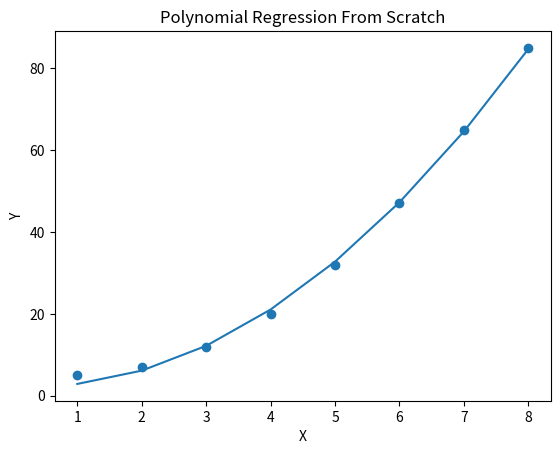
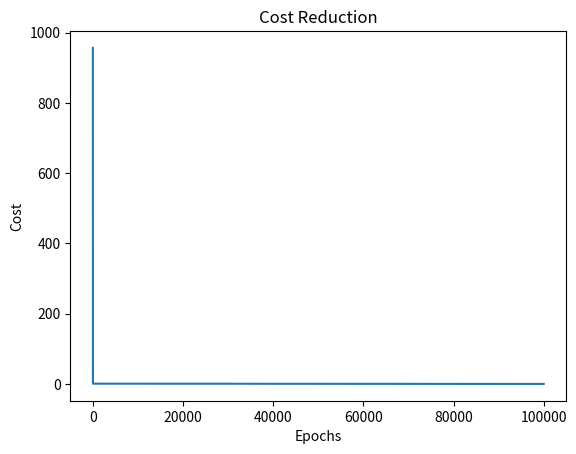

The script that saved these images, in order:
import numpy as np
import matplotlib.pyplot as plt


class PolynomialRegressionScratch:

    def __init__(self, degree=2, learning_rate=0.001, epochs=10000):

        self.degree = degree
        self.learning_rate = learning_rate
        self.epochs = epochs

        self.weights = None
        self.bias = 0

        self.cost_history = []

    # Create polynomial features
    def polynomial_features(self, x):

        features = []

        for d in range(1, self.degree + 1):
            features.append(x ** d)

        return np.column_stack(features)

    # Prediction
    def predict(self, x):

        x_poly = self.polynomial_features(x)

        return np.dot(x_poly, self.weights) + self.bias

    # Cost function
    def compute_cost(self, y, predictions):

        m = len(y)

        cost = (1 / (2 * m)) * np.sum((predictions - y) ** 2)

        return cost

    # Training
    def fit(self, x, y):

        x_poly = self.polynomial_features(x)

        m, n = x_poly.shape

        # Initialize weights
        self.weights = np.zeros(n)

        for epoch in range(self.epochs):

            predictions = np.dot(x_poly, self.weights) + self.bias

            # Gradients
            dw = (1 / m) * np.dot(x_poly.T, (predictions - y))

            db = (1 / m) * np.sum(predictions - y)

            # Update parameters
            self.weights = self.weights - self.learning_rate * dw

            self.bias = self.bias - self.learning_rate * db

            # Cost
            cost = self.compute_cost(y, predictions)

            self.cost_history.append(cost)

            if epoch % 1000 == 0:
                print(f"Epoch {epoch}, Cost: {cost:.4f}")


# Dataset
x = np.array([1, 2, 3, 4, 5, 6, 7, 8])

y = np.array([5, 7, 12, 20, 32, 47, 65, 85])


# Model
model = PolynomialRegressionScratch(
    degree=2,
    learning_rate=0.0001,
    epochs=100000
)

# Train
model.fit(x, y)

# Predictions
predictions = model.predict(x)

# Predict new value
new_x = np.array([10])

new_prediction = model.predict(new_x)

print("\nPrediction for x = 10:", new_prediction[0])

print("Weights:", model.weights)

print("Bias:", model.bias)


# Plot original data
plt.scatter(x, y)

# Plot prediction curve
plt.plot(x, predictions)

plt.xlabel("X")
plt.ylabel("Y")

plt.title("Polynomial Regression From Scratch")

plt.show()


# Plot cost reduction
plt.figure()

plt.plot(model.cost_history)

plt.xlabel("Epochs")
plt.ylabel("Cost")

plt.title("Cost Reduction")

plt.show()
